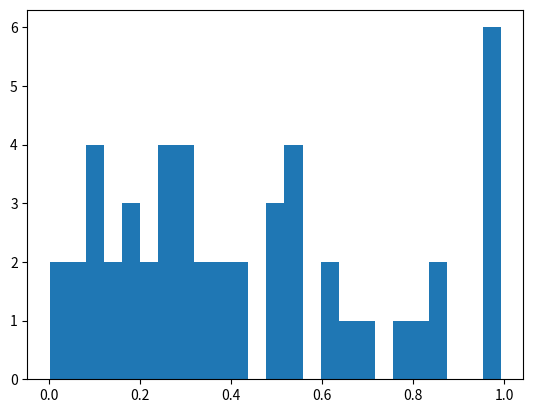

Write the Python code that produced this figure.
import matplotlib.pyplot as pt
import numpy as np

a = np.random.rand(50)
pt.hist(a,25) # setting number of bins to 25
pt.show()